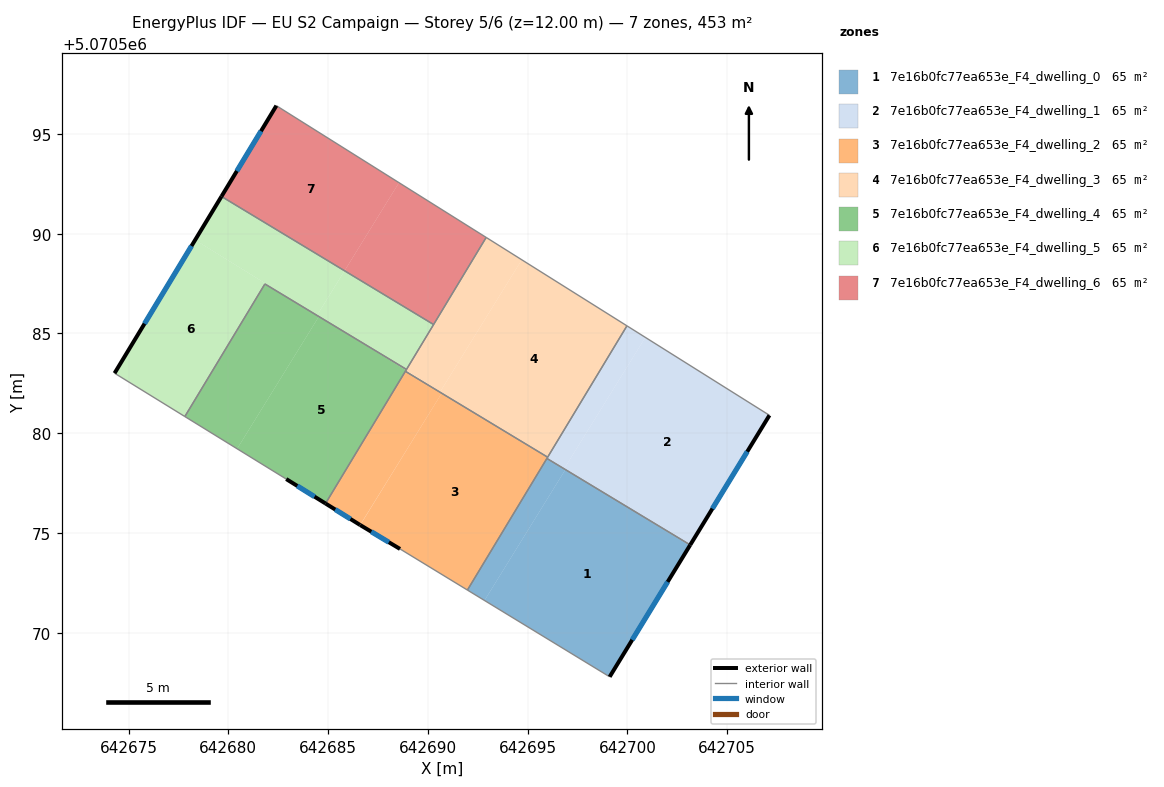
=== STOREY PLAN SPEC (per zone: floor XY polygon, exterior-wall plan segments, windows/doors) ===
zone 1: 7e16b0fc77ea653e_F4_dwelling_0  (64.7 m²)
  floor: (642703.15, 5070574.40) (642703.12, 5070574.36) (642699.51, 5070576.59)
  floor: (642696.89, 5070578.18) (642692.84, 5070571.62) (642691.98, 5070572.14) (642695.97, 5070578.74)
  floor: (642703.12, 5070574.36) (642699.11, 5070567.79) (642692.84, 5070571.62) (642696.89, 5070578.18) (642699.51, 5070576.59)
  exterior wall: (642699.11, 5070567.79) – (642703.15, 5070574.40)  [7.7 m]
    window: (642700.24, 5070569.64) – (642702.02, 5070572.55)  [4.5 m²]
  interior walls: 3
zone 2: 7e16b0fc77ea653e_F4_dwelling_1  (64.7 m²)
  floor: (642707.12, 5070580.90) (642703.15, 5070574.40) (642699.51, 5070576.59) (642696.84, 5070578.24) (642700.90, 5070584.80)
  floor: (642696.91, 5070578.20) (642696.89, 5070578.18) (642695.97, 5070578.74) (642695.99, 5070578.77)
  floor: (642699.50, 5070576.60) (642696.89, 5070578.18) (642696.91, 5070578.20)
  floor: (642700.90, 5070584.80) (642696.84, 5070578.24) (642695.99, 5070578.77) (642699.98, 5070585.38)
  exterior wall: (642703.15, 5070574.40) – (642707.12, 5070580.90)  [7.6 m]
    window: (642704.26, 5070576.22) – (642706.01, 5070579.08)  [4.4 m²]
  interior walls: 4
zone 3: 7e16b0fc77ea653e_F4_dwelling_2  (64.7 m²)
  floor: (642693.68, 5070580.20) (642695.99, 5070578.77) (642691.98, 5070572.14) (642688.60, 5070574.20) (642686.61, 5070575.40) (642690.69, 5070582.00)
  floor: (642690.69, 5070582.00) (642686.60, 5070575.40) (642684.87, 5070576.48) (642688.87, 5070583.10)
  floor: (642696.00, 5070578.80) (642695.99, 5070578.77) (642693.72, 5070580.18)
  exterior wall: (642686.60, 5070575.40) – (642688.60, 5070574.20)  [2.3 m]
    window: (642687.16, 5070575.06) – (642688.04, 5070574.53)  [1.4 m²]
  exterior wall: (642684.87, 5070576.48) – (642686.60, 5070575.40)  [2.0 m]
    window: (642685.36, 5070576.17) – (642686.12, 5070575.70)  [1.2 m²]
  interior walls: 5
zone 4: 7e16b0fc77ea653e_F4_dwelling_3  (64.7 m²)
  floor: (642699.98, 5070585.38) (642696.00, 5070578.80) (642693.72, 5070580.18) (642690.62, 5070582.09) (642694.71, 5070588.69)
  floor: (642694.71, 5070588.69) (642690.62, 5070582.09) (642688.90, 5070583.15) (642692.92, 5070589.81)
  floor: (642693.68, 5070580.20) (642690.69, 5070582.00) (642690.71, 5070582.03)
  floor: (642690.71, 5070582.03) (642690.69, 5070582.00) (642688.87, 5070583.10) (642688.90, 5070583.15)
  interior walls: 6
zone 5: 7e16b0fc77ea653e_F4_dwelling_4  (64.7 m²)
  floor: (642688.90, 5070583.15) (642684.87, 5070576.48) (642682.90, 5070577.70) (642680.44, 5070579.22) (642684.54, 5070585.85) (642684.91, 5070585.62)
  floor: (642688.93, 5070583.20) (642688.90, 5070583.15) (642684.93, 5070585.61)
  floor: (642684.54, 5070585.85) (642680.44, 5070579.22) (642677.82, 5070580.84) (642681.83, 5070587.48)
  exterior wall: (642682.90, 5070577.70) – (642684.87, 5070576.48)  [2.3 m]
    window: (642683.45, 5070577.36) – (642684.32, 5070576.82)  [1.3 m²]
  interior walls: 5
zone 6: 7e16b0fc77ea653e_F4_dwelling_5  (64.7 m²)
  floor: (642685.82, 5070588.14) (642684.44, 5070585.91) (642678.33, 5070589.68) (642679.65, 5070591.87)
  floor: (642681.83, 5070587.48) (642677.82, 5070580.84) (642674.30, 5070583.01) (642678.33, 5070589.68) (642684.54, 5070585.85)
  floor: (642690.29, 5070585.45) (642688.93, 5070583.20) (642684.93, 5070585.61) (642684.44, 5070585.91) (642685.82, 5070588.14)
  floor: (642684.54, 5070585.85) (642678.33, 5070589.68) (642684.93, 5070585.61)
  exterior wall: (642679.65, 5070591.87) – (642674.30, 5070583.01)  [10.4 m]
    window: (642678.15, 5070589.38) – (642675.80, 5070585.49)  [6.0 m²]
  interior walls: 5
zone 7: 7e16b0fc77ea653e_F4_dwelling_6  (64.7 m²)
  floor: (642692.92, 5070589.81) (642690.29, 5070585.45) (642685.82, 5070588.14) (642688.55, 5070592.56)
  floor: (642688.55, 5070592.56) (642685.82, 5070588.14) (642679.65, 5070591.87) (642682.41, 5070596.42)
  exterior wall: (642682.41, 5070596.42) – (642679.65, 5070591.87)  [5.3 m]
    window: (642681.63, 5070595.14) – (642680.43, 5070593.14)  [3.1 m²]
  interior walls: 3

=== DERIVED (storey summary) ===
Building: EU S2 Campaign
Storey: 5 of 6  (floor level z = 12.00 m)
Storey gross floor area: 452.7 m²
Zones on this storey: 7
  - 7e16b0fc77ea653e_F4_dwelling_0: floor 64.7 m²; exterior wall 7.7 m (23.2 m²); 1 window(s) 4.5 m²; WWR 19.3%
  - 7e16b0fc77ea653e_F4_dwelling_1: floor 64.7 m²; exterior wall 7.6 m (22.8 m²); 1 window(s) 4.4 m²; WWR 19.3%
  - 7e16b0fc77ea653e_F4_dwelling_2: floor 64.7 m²; exterior wall 4.4 m (13.1 m²); 2 window(s) 2.5 m²; WWR 19.3%
  - 7e16b0fc77ea653e_F4_dwelling_3: floor 64.7 m²
  - 7e16b0fc77ea653e_F4_dwelling_4: floor 64.7 m²; exterior wall 2.3 m (7.0 m²); 1 window(s) 1.3 m²; WWR 19.3%
  - 7e16b0fc77ea653e_F4_dwelling_5: floor 64.7 m²; exterior wall 10.4 m (31.1 m²); 1 window(s) 6.0 m²; WWR 19.3%
  - 7e16b0fc77ea653e_F4_dwelling_6: floor 64.7 m²; exterior wall 5.3 m (15.9 m²); 1 window(s) 3.1 m²; WWR 19.3%
Zone adjacency (shared interzone walls):
  - 7e16b0fc77ea653e_F4_dwelling_0 ↔ 7e16b0fc77ea653e_F4_dwelling_1
  - 7e16b0fc77ea653e_F4_dwelling_0 ↔ 7e16b0fc77ea653e_F4_dwelling_2
  - 7e16b0fc77ea653e_F4_dwelling_1 ↔ 7e16b0fc77ea653e_F4_dwelling_2
  - 7e16b0fc77ea653e_F4_dwelling_1 ↔ 7e16b0fc77ea653e_F4_dwelling_3
  - 7e16b0fc77ea653e_F4_dwelling_2 ↔ 7e16b0fc77ea653e_F4_dwelling_3
  - 7e16b0fc77ea653e_F4_dwelling_2 ↔ 7e16b0fc77ea653e_F4_dwelling_4
  - 7e16b0fc77ea653e_F4_dwelling_3 ↔ 7e16b0fc77ea653e_F4_dwelling_4
  - 7e16b0fc77ea653e_F4_dwelling_3 ↔ 7e16b0fc77ea653e_F4_dwelling_5
  - 7e16b0fc77ea653e_F4_dwelling_3 ↔ 7e16b0fc77ea653e_F4_dwelling_6
  - 7e16b0fc77ea653e_F4_dwelling_4 ↔ 7e16b0fc77ea653e_F4_dwelling_5
  - 7e16b0fc77ea653e_F4_dwelling_5 ↔ 7e16b0fc77ea653e_F4_dwelling_6